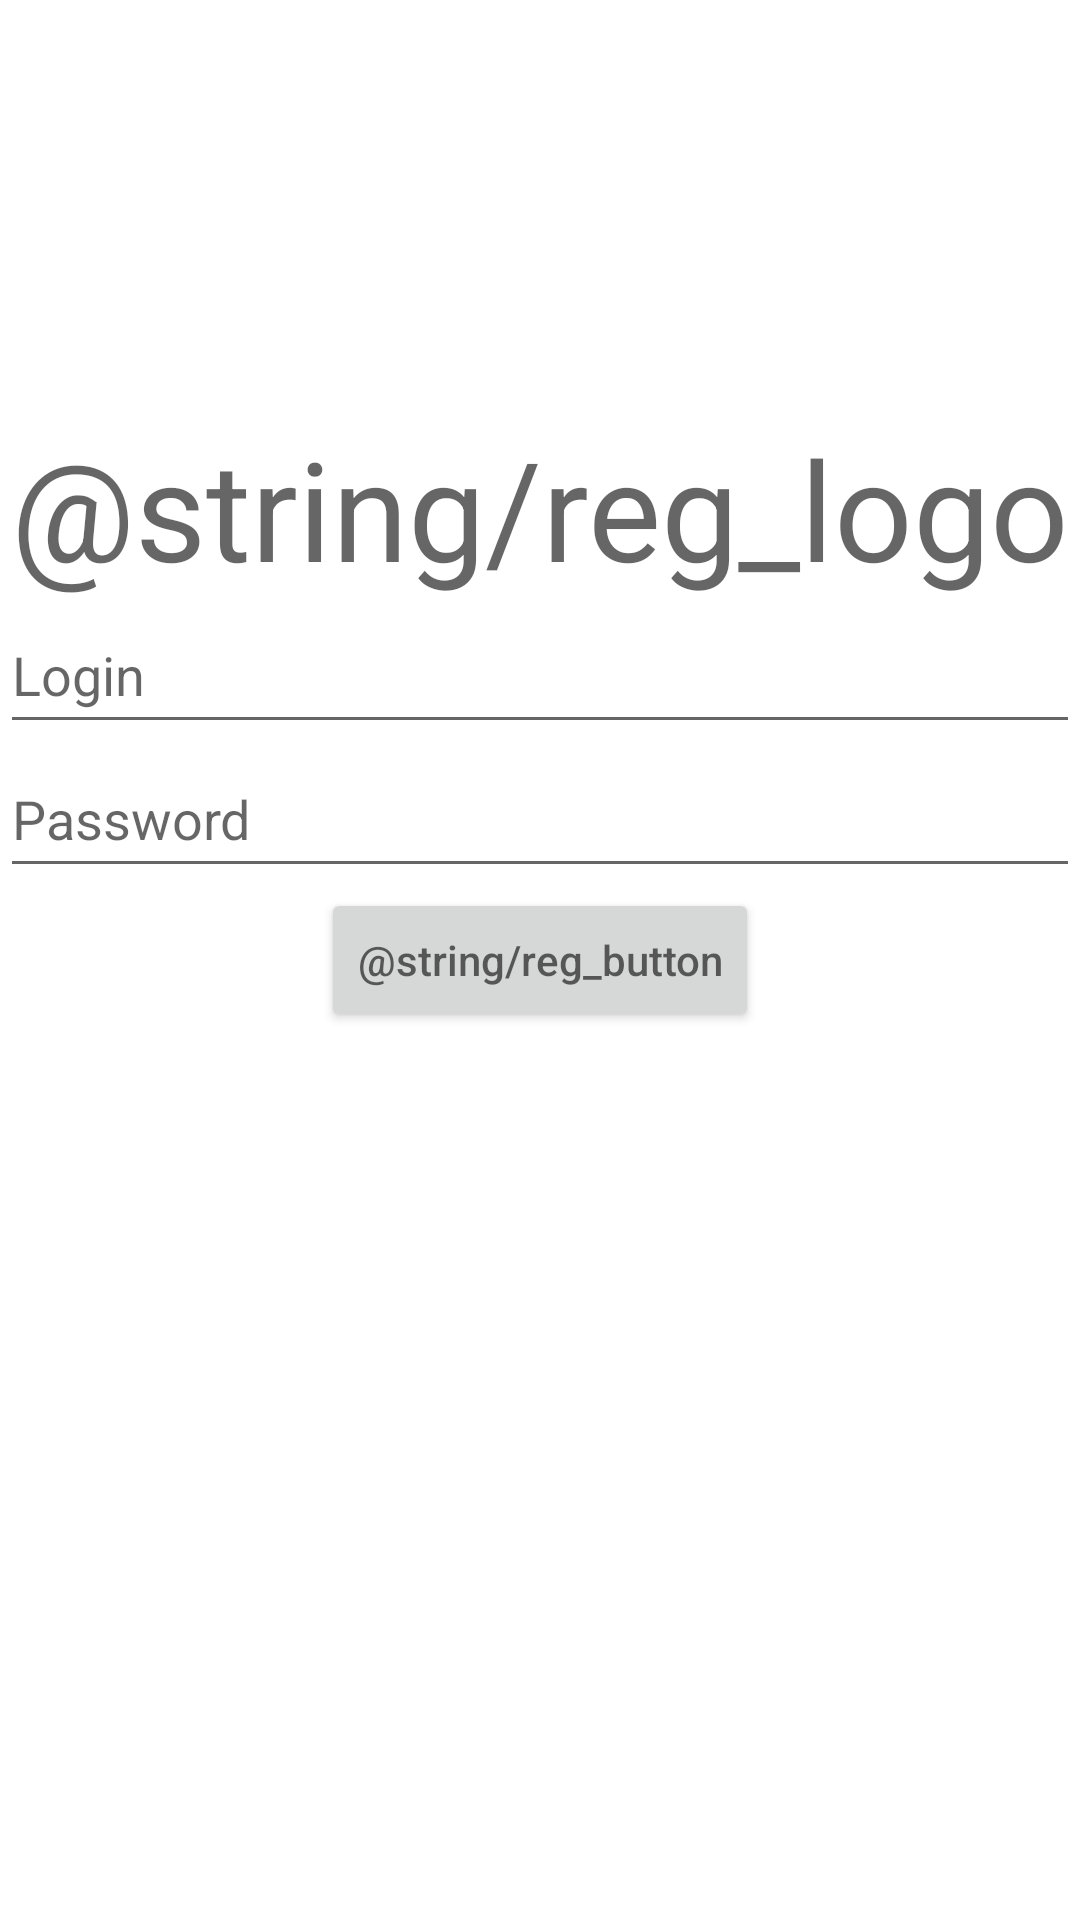

Reconstruct the res/layout file that produces this screen, plus the resources it refers to.
<!-- AndroidManifest.xml: application theme Theme.TestTask1 -->
<!-- res/layout/reg_fragment.xml -->
<?xml version="1.0" encoding="utf-8"?>
<androidx.constraintlayout.widget.ConstraintLayout xmlns:android="http://schemas.android.com/apk/res/android"
    xmlns:app="http://schemas.android.com/apk/res-auto"
    xmlns:tools="http://schemas.android.com/tools"
    android:layout_width="match_parent"
    android:layout_height="match_parent"
    android:layout_margin="16dp"
    android:orientation="vertical">

    <TextView
        android:id="@+id/reg_logo"
        android:layout_width="wrap_content"
        android:layout_height="wrap_content"
        android:hint="@string/reg_logo"
        android:textSize="46sp"
        app:layout_constraintBottom_toTopOf="@+id/login_title_reg"
        app:layout_constraintEnd_toEndOf="parent"
        app:layout_constraintStart_toStartOf="parent" />

    <EditText
        android:id="@+id/login_title_reg"
        android:layout_width="match_parent"
        android:layout_height="wrap_content"
        android:elegantTextHeight="true"
        android:filterTouchesWhenObscured="false"
        android:hint="@string/login_title_hint"
        android:importantForAutofill="no"
        android:inputType="text"
        app:layout_constraintBottom_toTopOf="@+id/password_title_reg"
        app:layout_constraintEnd_toEndOf="parent"
        app:layout_constraintStart_toStartOf="parent" />

    <EditText
        android:id="@+id/password_title_reg"
        android:layout_width="match_parent"
        android:layout_height="wrap_content"
        android:elegantTextHeight="true"
        android:hint="@string/password_title_hint"
        android:importantForAutofill="no"
        android:inputType="textPassword"
        app:layout_constraintBottom_toTopOf="@+id/login_button_reg"
        app:layout_constraintEnd_toEndOf="parent"
        app:layout_constraintStart_toStartOf="parent" />

    <Button
        android:id="@+id/login_button_reg"
        android:layout_width="wrap_content"
        android:layout_height="wrap_content"
        app:layout_constraintBottom_toBottomOf="parent"
        app:layout_constraintEnd_toEndOf="parent"
        app:layout_constraintStart_toStartOf="parent"
        app:layout_constraintTop_toTopOf="parent"
        android:hint="@string/reg_button"/>


</androidx.constraintlayout.widget.ConstraintLayout>
<!-- resources referenced by this layout -->
<resources>
  <string name="login_title_hint">Login</string>
  <string name="password_title_hint">Password</string>
  <style name="Theme.TestTask1" parent="Theme.MaterialComponents.DayNight.DarkActionBar">
          
          <item name="colorPrimary">@color/purple_500</item>
          <item name="colorPrimaryVariant">@color/purple_700</item>
          <item name="colorOnPrimary">@color/white</item>
          
          <item name="colorSecondary">@color/teal_200</item>
          <item name="colorSecondaryVariant">@color/teal_700</item>
          <item name="colorOnSecondary">@color/black</item>
          
          <item name="android:statusBarColor">?attr/colorPrimaryVariant</item>
          
      </style>
  <!-- not gathered from this repository: default colours our renderer supplied (Android Studio template values) -->
  <color name="purple_500">#FF6200EE</color>
  <color name="purple_700">#FF3700B3</color>
  <color name="teal_200">#FF03DAC5</color>
  <color name="teal_700">#FF018786</color>
  <color name="black">#FF000000</color>
  <color name="white">#FFFFFFFF</color>
</resources>
